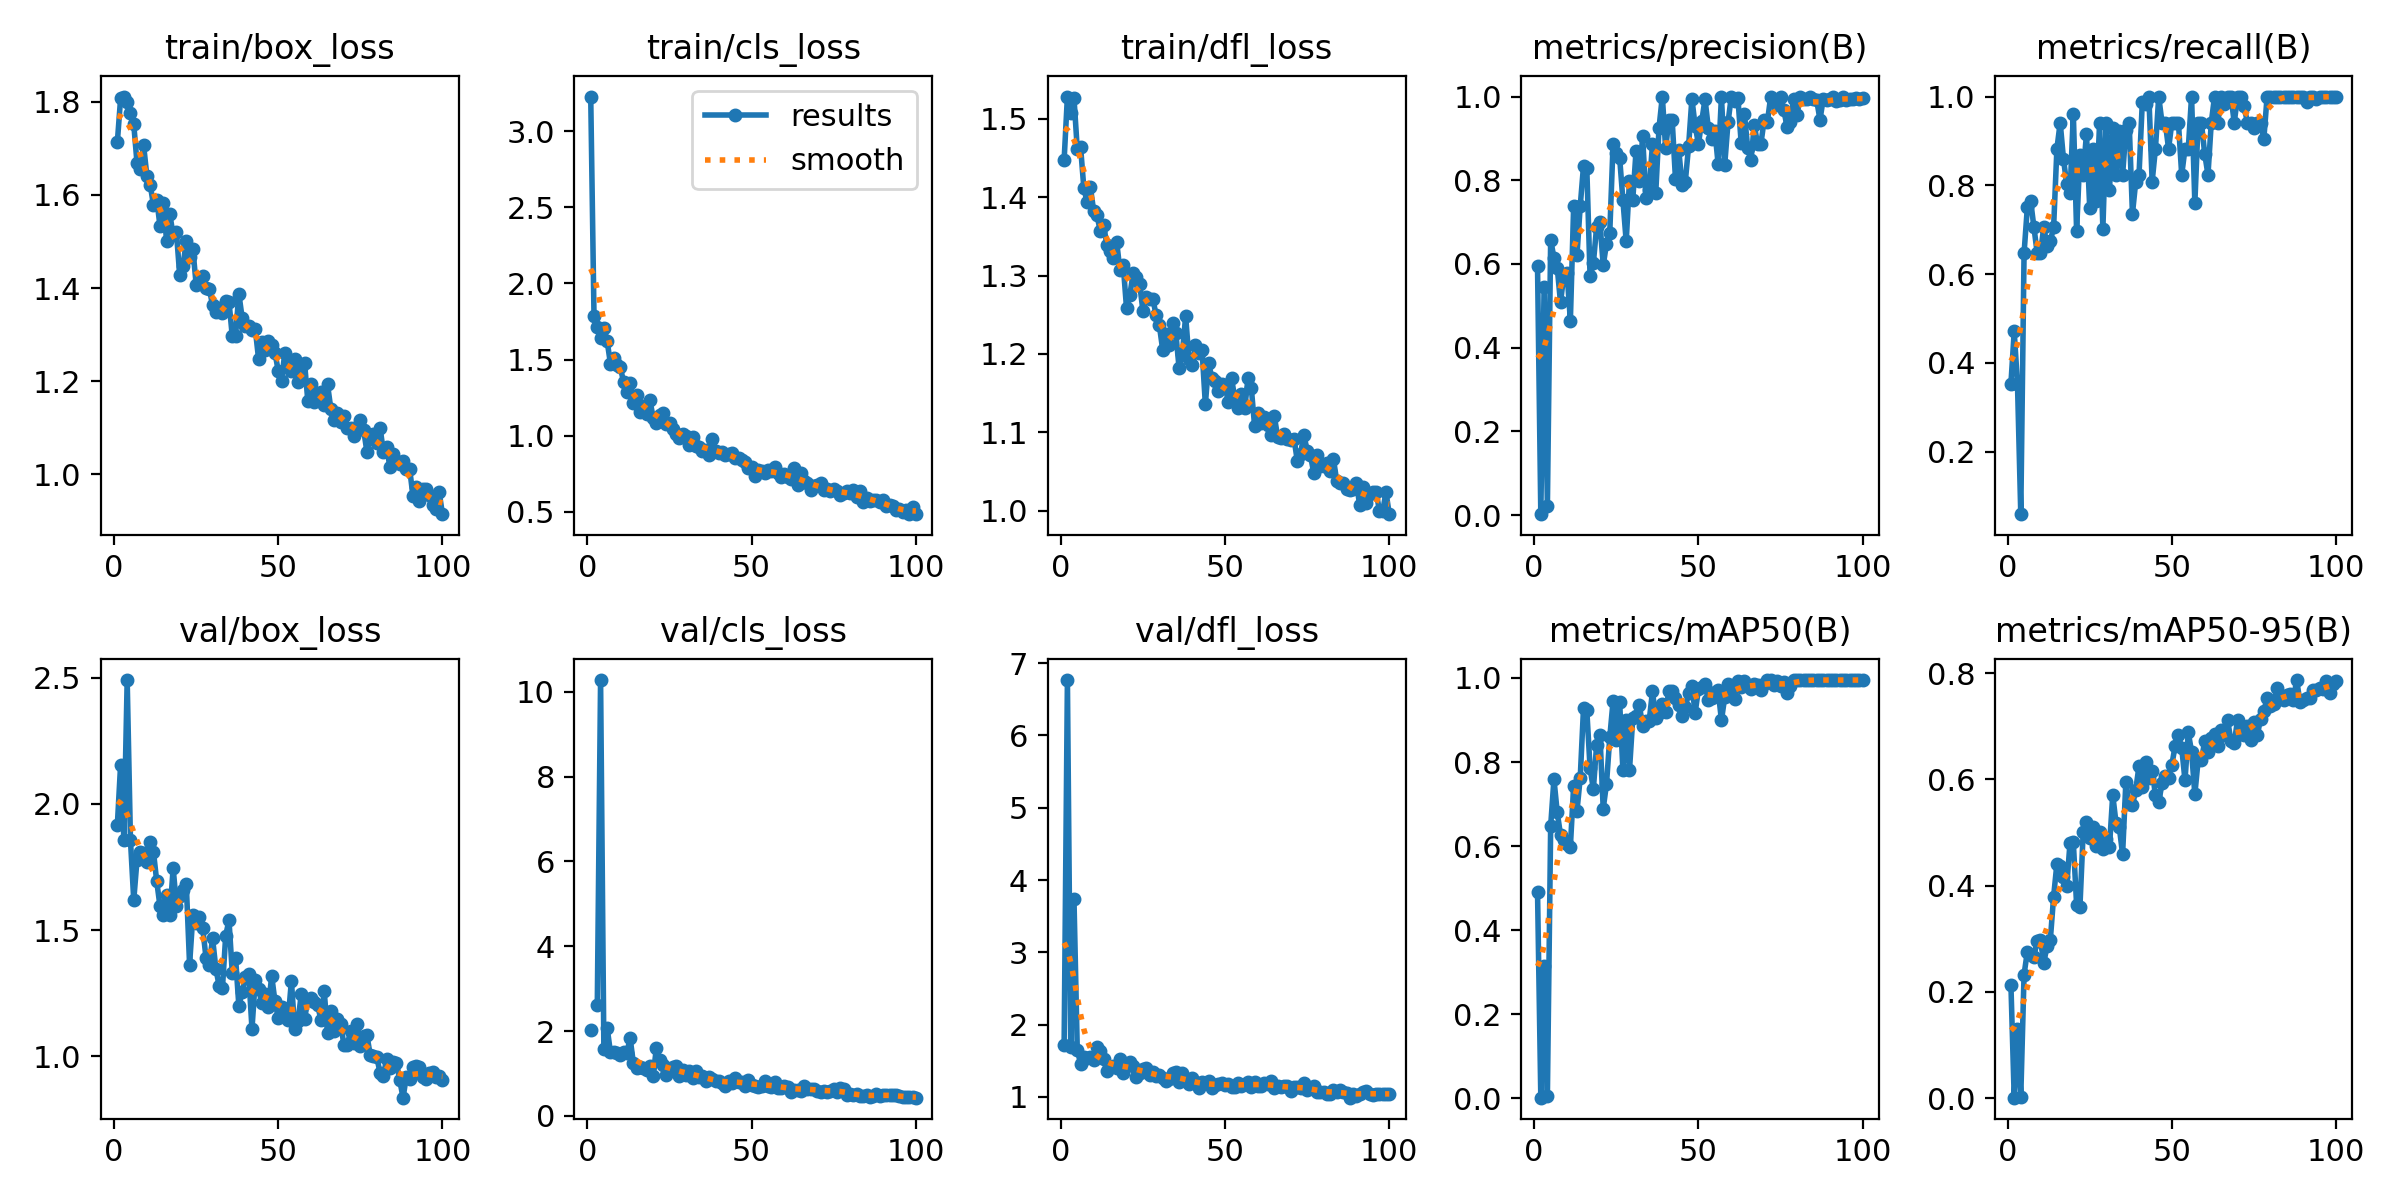

The table this chart was drawn from, first rows:
epoch, time, train/box_loss, train/cls_loss, train/dfl_loss, metrics/precision(B), metrics/recall(B), metrics/mAP50(B), metrics/mAP50-95(B), val/box_loss, val/cls_loss, val/dfl_loss, lr/pg0, lr/pg1, lr/pg2
1, 18.6, 1.713, 3.229, 1.448, 0.5944, 0.3529, 0.4919, 0.2133, 1.915, 2.027, 1.722, 0.0006607, 0.0006607, 0.0006607
2, 26.51, 1.807, 1.784, 1.529, 0.00227, 0.4706, 0.00176, 0.00089, 2.155, nan, 6.766, 0.001314, 0.001314, 0.001314
3, 34.11, 1.811, 1.714, 1.508, 0.5444, 0.3516, 0.3158, 0.1295, 1.858, 2.622, 1.694, 0.001955, 0.001955, 0.001955
4, 41.35, 1.799, 1.643, 1.527, 0.02083, 0.05882, 0.00561, 0.00238, 2.49, 10.28, 3.733, 0.001941, 0.001941, 0.001941
5, 48.72, 1.776, 1.708, 1.461, 0.6584, 0.6471, 0.6477, 0.2326, 1.856, 1.572, 1.652, 0.001921, 0.001921, 0.001921
6, 56, 1.751, 1.621, 1.465, 0.6144, 0.7503, 0.7594, 0.276, 1.619, 2.077, 1.461, 0.001901, 0.001901, 0.001901
7, 63.29, 1.668, 1.473, 1.412, 0.591, 0.765, 0.6803, 0.2692, 1.78, 1.5, 1.558, 0.001881, 0.001881, 0.001881
8, 70.34, 1.656, 1.512, 1.394, 0.5083, 0.7059, 0.6268, 0.2666, 1.81, 1.512, 1.539, 0.001861, 0.001861, 0.001861
9, 77.57, 1.706, 1.463, 1.413, 0.5738, 0.6471, 0.6157, 0.2958, 1.806, 1.473, 1.55, 0.001842, 0.001842, 0.001842
10, 84.69, 1.641, 1.453, 1.383, 0.5779, 0.6471, 0.6049, 0.2975, 1.77, 1.44, 1.512, 0.001822, 0.001822, 0.001822
11, 92.13, 1.622, 1.351, 1.377, 0.4647, 0.7059, 0.5988, 0.2544, 1.85, 1.496, 1.696, 0.001802, 0.001802, 0.001802
12, 99.36, 1.578, 1.286, 1.357, 0.7378, 0.6628, 0.7434, 0.2866, 1.811, 1.489, 1.632, 0.001782, 0.001782, 0.001782
13, 106.5, 1.59, 1.348, 1.365, 0.6204, 0.6738, 0.6827, 0.2982, 1.693, 1.831, 1.526, 0.001762, 0.001762, 0.001762
14, 113.6, 1.533, 1.214, 1.34, 0.7382, 0.7059, 0.7625, 0.3795, 1.594, 1.235, 1.356, 0.001743, 0.001743, 0.001743
15, 120.6, 1.582, 1.265, 1.332, 0.8339, 0.8823, 0.9278, 0.4414, 1.56, 1.129, 1.418, 0.001723, 0.001723, 0.001723
16, 127.9, 1.501, 1.153, 1.323, 0.8297, 0.9412, 0.9236, 0.4372, 1.638, 1.144, 1.427, 0.001703, 0.001703, 0.001703
17, 135.1, 1.558, 1.193, 1.343, 0.5703, 0.8594, 0.786, 0.4157, 1.561, 1.132, 1.398, 0.001683, 0.001683, 0.001683
18, 142.3, 1.513, 1.14, 1.307, 0.6021, 0.8018, 0.7354, 0.4, 1.747, 1.086, 1.521, 0.001663, 0.001663, 0.001663
19, 149.5, 1.519, 1.236, 1.313, 0.689, 0.7826, 0.8417, 0.481, 1.597, 1.181, 1.333, 0.001644, 0.001644, 0.001644
20, 156.7, 1.427, 1.117, 1.258, 0.7001, 0.9618, 0.8646, 0.4814, 1.637, 0.9469, 1.46, 0.001624, 0.001624, 0.001624
21, 163.9, 1.448, 1.082, 1.275, 0.5966, 0.6963, 0.6894, 0.3635, 1.657, 1.605, 1.49, 0.001604, 0.001604, 0.001604
22, 170.9, 1.5, 1.138, 1.303, 0.6484, 0.8684, 0.7477, 0.3589, 1.682, 1.307, 1.435, 0.001584, 0.001584, 0.001584
23, 178.2, 1.467, 1.15, 1.298, 0.6751, 0.8235, 0.8587, 0.5003, 1.364, 1.199, 1.272, 0.001564, 0.001564, 0.001564
24, 185.6, 1.484, 1.076, 1.289, 0.8861, 0.9161, 0.9448, 0.5191, 1.559, 0.9653, 1.334, 0.001545, 0.001545, 0.001545
25, 192.6, 1.407, 1.08, 1.255, 0.864, 0.7483, 0.8535, 0.4888, 1.53, 1.081, 1.384, 0.001525, 0.001525, 0.001525
26, 199.7, 1.415, 1.043, 1.273, 0.8542, 0.8823, 0.9432, 0.5104, 1.551, 1.152, 1.397, 0.001505, 0.001505, 0.001505
27, 206.7, 1.425, 1.011, 1.271, 0.7523, 0.7647, 0.7803, 0.4751, 1.508, 1.164, 1.309, 0.001485, 0.001485, 0.001485
28, 213.8, 1.4, 0.9824, 1.271, 0.654, 0.9412, 0.901, 0.5016, 1.391, 0.9344, 1.343, 0.001465, 0.001465, 0.001465
29, 220.9, 1.399, 1.013, 1.25, 0.7991, 0.7022, 0.7807, 0.4692, 1.364, 1.072, 1.288, 0.001446, 0.001446, 0.001446
30, 227.9, 1.363, 0.9938, 1.236, 0.7536, 0.9412, 0.9041, 0.4877, 1.468, 0.9578, 1.31, 0.001426, 0.001426, 0.001426
31, 235.2, 1.349, 0.9404, 1.206, 0.8703, 0.7904, 0.9104, 0.4725, 1.348, 1.062, 1.268, 0.001406, 0.001406, 0.001406
32, 242.3, 1.358, 0.9872, 1.226, 0.798, 0.9301, 0.9352, 0.5708, 1.279, 0.8976, 1.225, 0.001386, 0.001386, 0.001386
33, 249.6, 1.347, 0.931, 1.212, 0.9049, 0.8235, 0.8857, 0.5182, 1.269, 1.045, 1.247, 0.001366, 0.001366, 0.001366
34, 256.8, 1.373, 0.9275, 1.24, 0.758, 0.9219, 0.8973, 0.5099, 1.479, 0.9153, 1.327, 0.001347, 0.001347, 0.001347
35, 264.1, 1.371, 0.8992, 1.227, 0.7779, 0.8235, 0.8979, 0.4591, 1.539, 0.9308, 1.348, 0.001327, 0.001327, 0.001327
36, 271.4, 1.297, 0.9069, 1.182, 0.887, 0.9239, 0.9678, 0.5956, 1.331, 0.8248, 1.2, 0.001307, 0.001307, 0.001307
37, 278.5, 1.297, 0.8702, 1.2, 0.7705, 0.9412, 0.9037, 0.553, 1.391, 0.9211, 1.33, 0.001287, 0.001287, 0.001287
38, 285.8, 1.388, 0.9748, 1.248, 0.9259, 0.7358, 0.9155, 0.5509, 1.201, 0.8616, 1.221, 0.001267, 0.001267, 0.001267
39, 293, 1.336, 0.8978, 1.194, 1, 0.8079, 0.9369, 0.58, 1.254, 0.8288, 1.179, 0.001248, 0.001248, 0.001248
40, 300.1, 1.318, 0.8833, 1.186, 0.8767, 0.8235, 0.9196, 0.6254, 1.313, 0.8241, 1.259, 0.001228, 0.001228, 0.001228
41, 307.5, 1.319, 0.8926, 1.211, 0.9437, 0.9869, 0.9689, 0.5859, 1.326, 0.7639, 1.206, 0.001208, 0.001208, 0.001208
42, 314.6, 1.309, 0.8702, 1.201, 0.9435, 0.9835, 0.9689, 0.6332, 1.109, 0.7096, 1.122, 0.001188, 0.001188, 0.001188
43, 321.8, 1.312, 0.88, 1.205, 0.8035, 1, 0.952, 0.602, 1.303, 0.8278, 1.208, 0.001168, 0.001168, 0.001168
44, 329, 1.248, 0.8865, 1.136, 0.8729, 0.8084, 0.9356, 0.6166, 1.266, 0.7647, 1.186, 0.001149, 0.001149, 0.001149
45, 336, 1.285, 0.8542, 1.188, 0.7895, 0.8823, 0.9088, 0.5706, 1.211, 0.9013, 1.222, 0.001129, 0.001129, 0.001129
46, 343.4, 1.266, 0.8556, 1.169, 0.7968, 1, 0.9314, 0.5569, 1.246, 0.7881, 1.117, 0.001109, 0.001109, 0.001109
47, 350.5, 1.287, 0.8383, 1.165, 0.8818, 0.9412, 0.9631, 0.5924, 1.194, 0.8084, 1.169, 0.001089, 0.001089, 0.001089
48, 357.5, 1.277, 0.8256, 1.153, 0.9946, 0.9412, 0.9804, 0.6067, 1.319, 0.7145, 1.182, 0.001069, 0.001069, 0.001069
49, 364.6, 1.261, 0.7898, 1.161, 0.9296, 0.8823, 0.9176, 0.6028, 1.218, 0.8449, 1.194, 0.00105, 0.00105, 0.00105
50, 371.8, 1.222, 0.7908, 1.16, 0.8872, 0.9412, 0.9734, 0.6276, 1.152, 0.7195, 1.163, 0.00103, 0.00103, 0.00103
51, 378.9, 1.201, 0.7352, 1.138, 0.9411, 0.9412, 0.9784, 0.6629, 1.194, 0.7123, 1.18, 0.00101, 0.00101, 0.00101
52, 385.9, 1.262, 0.7702, 1.169, 0.9938, 0.9412, 0.9855, 0.6827, 1.16, 0.6854, 1.135, 0.0009902, 0.0009902, 0.0009902
53, 393.1, 1.239, 0.7655, 1.142, 0.9251, 0.8235, 0.9471, 0.6596, 1.144, 0.7019, 1.141, 0.0009704, 0.0009704, 0.0009704
54, 400.2, 1.223, 0.7533, 1.131, 0.898, 0.8823, 0.9513, 0.5982, 1.299, 0.8178, 1.186, 0.0009506, 0.0009506, 0.0009506
55, 407.2, 1.247, 0.7749, 1.149, 0.9186, 0.8823, 0.9673, 0.6883, 1.108, 0.7131, 1.151, 0.0009308, 0.0009308, 0.0009308
56, 414.3, 1.198, 0.765, 1.131, 0.8378, 1, 0.9702, 0.6523, 1.139, 0.6709, 1.179, 0.000911, 0.000911, 0.000911
57, 421.5, 1.229, 0.7932, 1.169, 1, 0.7598, 0.899, 0.5719, 1.246, 0.7999, 1.203, 0.0008912, 0.0008912, 0.0008912
58, 428.4, 1.24, 0.7543, 1.156, 0.8375, 0.9412, 0.9545, 0.6359, 1.148, 0.664, 1.137, 0.0008714, 0.0008714, 0.0008714
59, 435.5, 1.158, 0.728, 1.108, 0.938, 0.9412, 0.9862, 0.6359, 1.224, 0.6621, 1.202, 0.0008516, 0.0008516, 0.0008516
60, 442.6, 1.193, 0.7465, 1.124, 1, 0.8708, 0.9753, 0.6717, 1.233, 0.6952, 1.151, 0.0008318, 0.0008318, 0.0008318
... 40 more rows
